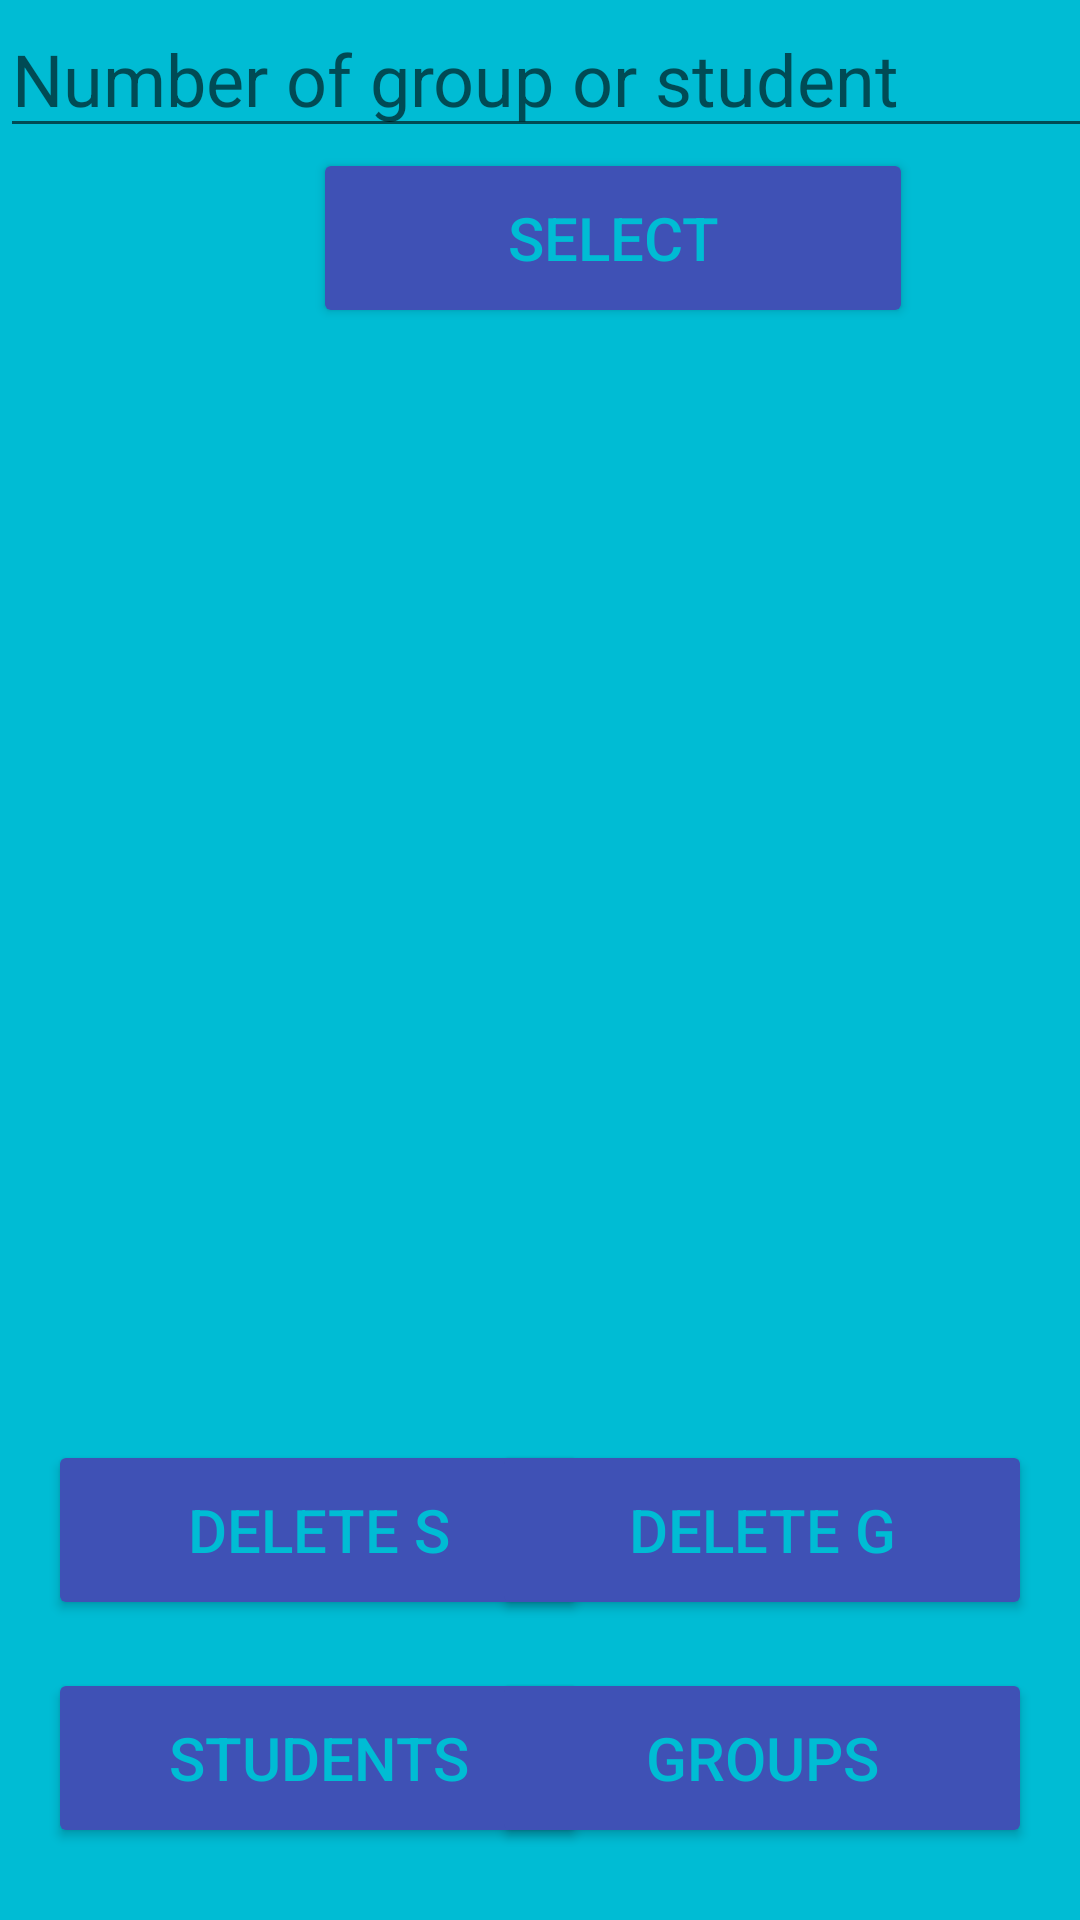

The Android layout XML behind this screen, and the referenced resources:
<!-- AndroidManifest.xml: application theme Theme.DBLab10 -->
<!-- res/layout/activity_main.xml -->
<?xml version="1.0" encoding="utf-8"?>
<androidx.constraintlayout.widget.ConstraintLayout xmlns:android="http://schemas.android.com/apk/res/android"
    xmlns:app="http://schemas.android.com/apk/res-auto"
    xmlns:tools="http://schemas.android.com/tools"
    android:layout_width="match_parent"
    android:layout_height="match_parent"
    android:background="#00BCD4"
    tools:context=".MainActivity">

    <LinearLayout
        android:layout_width="409dp"
        android:layout_height="500dp"
        android:orientation="vertical"
        app:layout_constraintStart_toStartOf="parent"
        app:layout_constraintTop_toTopOf="parent">

        <EditText
            android:id="@+id/groupnum"
            android:layout_width="match_parent"
            android:layout_height="wrap_content"
            android:ems="10"
            android:hint="Number of group or student"
            android:inputType="textPersonName"
            android:textSize="24sp" />

        <Button
            android:id="@+id/button"
            android:layout_width="200dp"
            android:layout_height="60dp"
            android:layout_gravity="center"
            android:backgroundTint="#3F51B5"
            android:onClick="select"
            android:text="Select"
            android:textColor="#00BCD4"
            android:textSize="20sp" />

        <ListView
            android:id="@+id/list"
            android:layout_width="match_parent"
            android:layout_height="359dp" />

    </LinearLayout>

    <Button
        android:id="@+id/button2"
        android:layout_width="180dp"
        android:layout_height="60dp"
        android:layout_marginStart="16dp"
        android:layout_marginBottom="24dp"
        android:backgroundTint="#3F51B5"
        android:onClick="add_student"
        android:text="Students"
        android:textColor="#00BCD4"
        android:textSize="20sp"
        app:layout_constraintBottom_toBottomOf="parent"
        app:layout_constraintStart_toStartOf="parent" />

    <Button
        android:id="@+id/button5"
        android:layout_width="180dp"
        android:layout_height="60dp"
        android:layout_marginStart="16dp"
        android:layout_marginBottom="16dp"
        android:backgroundTint="#3F51B5"
        android:onClick="deleteStudent"
        android:text="Delete S"
        android:textColor="#00BCD4"
        android:textSize="20sp"
        app:layout_constraintBottom_toTopOf="@+id/button2"
        app:layout_constraintStart_toStartOf="parent" />

    <Button
        android:id="@+id/button3"
        android:layout_width="180dp"
        android:layout_height="60dp"
        android:layout_marginEnd="16dp"
        android:layout_marginBottom="24dp"
        android:backgroundTint="#3F51B5"
        android:onClick="add_group"
        android:text="groups"
        android:textColor="#00BCD4"
        android:textSize="20sp"
        app:layout_constraintBottom_toBottomOf="parent"
        app:layout_constraintEnd_toEndOf="parent" />

    <Button
        android:id="@+id/button6"
        android:layout_width="180dp"
        android:layout_height="60dp"
        android:layout_marginEnd="16dp"
        android:layout_marginBottom="16dp"
        android:backgroundTint="#3F51B5"
        android:onClick="deleteGroup"
        android:text="Delete g"
        android:textColor="#00BCD4"
        android:textSize="20sp"
        app:layout_constraintBottom_toTopOf="@+id/button3"
        app:layout_constraintEnd_toEndOf="parent" />

</androidx.constraintlayout.widget.ConstraintLayout>
<!-- resources referenced by this layout -->
<resources>
  <style name="Theme.DBLab10" parent="Theme.MaterialComponents.DayNight.DarkActionBar">
          
          <item name="colorPrimary">@color/purple_500</item>
          <item name="colorPrimaryVariant">@color/purple_700</item>
          <item name="colorOnPrimary">@color/white</item>
          
          <item name="colorSecondary">@color/teal_200</item>
          <item name="colorSecondaryVariant">@color/teal_700</item>
          <item name="colorOnSecondary">@color/black</item>
          
          <item name="android:statusBarColor" tools:targetApi="l">?attr/colorPrimaryVariant</item>
          
      </style>
  <!-- not gathered from this repository: default colours our renderer supplied (Android Studio template values) -->
  <color name="purple_500">#FF6200EE</color>
  <color name="purple_700">#FF3700B3</color>
  <color name="teal_200">#FF03DAC5</color>
  <color name="teal_700">#FF018786</color>
  <color name="black">#FF000000</color>
  <color name="white">#FFFFFFFF</color>
</resources>
